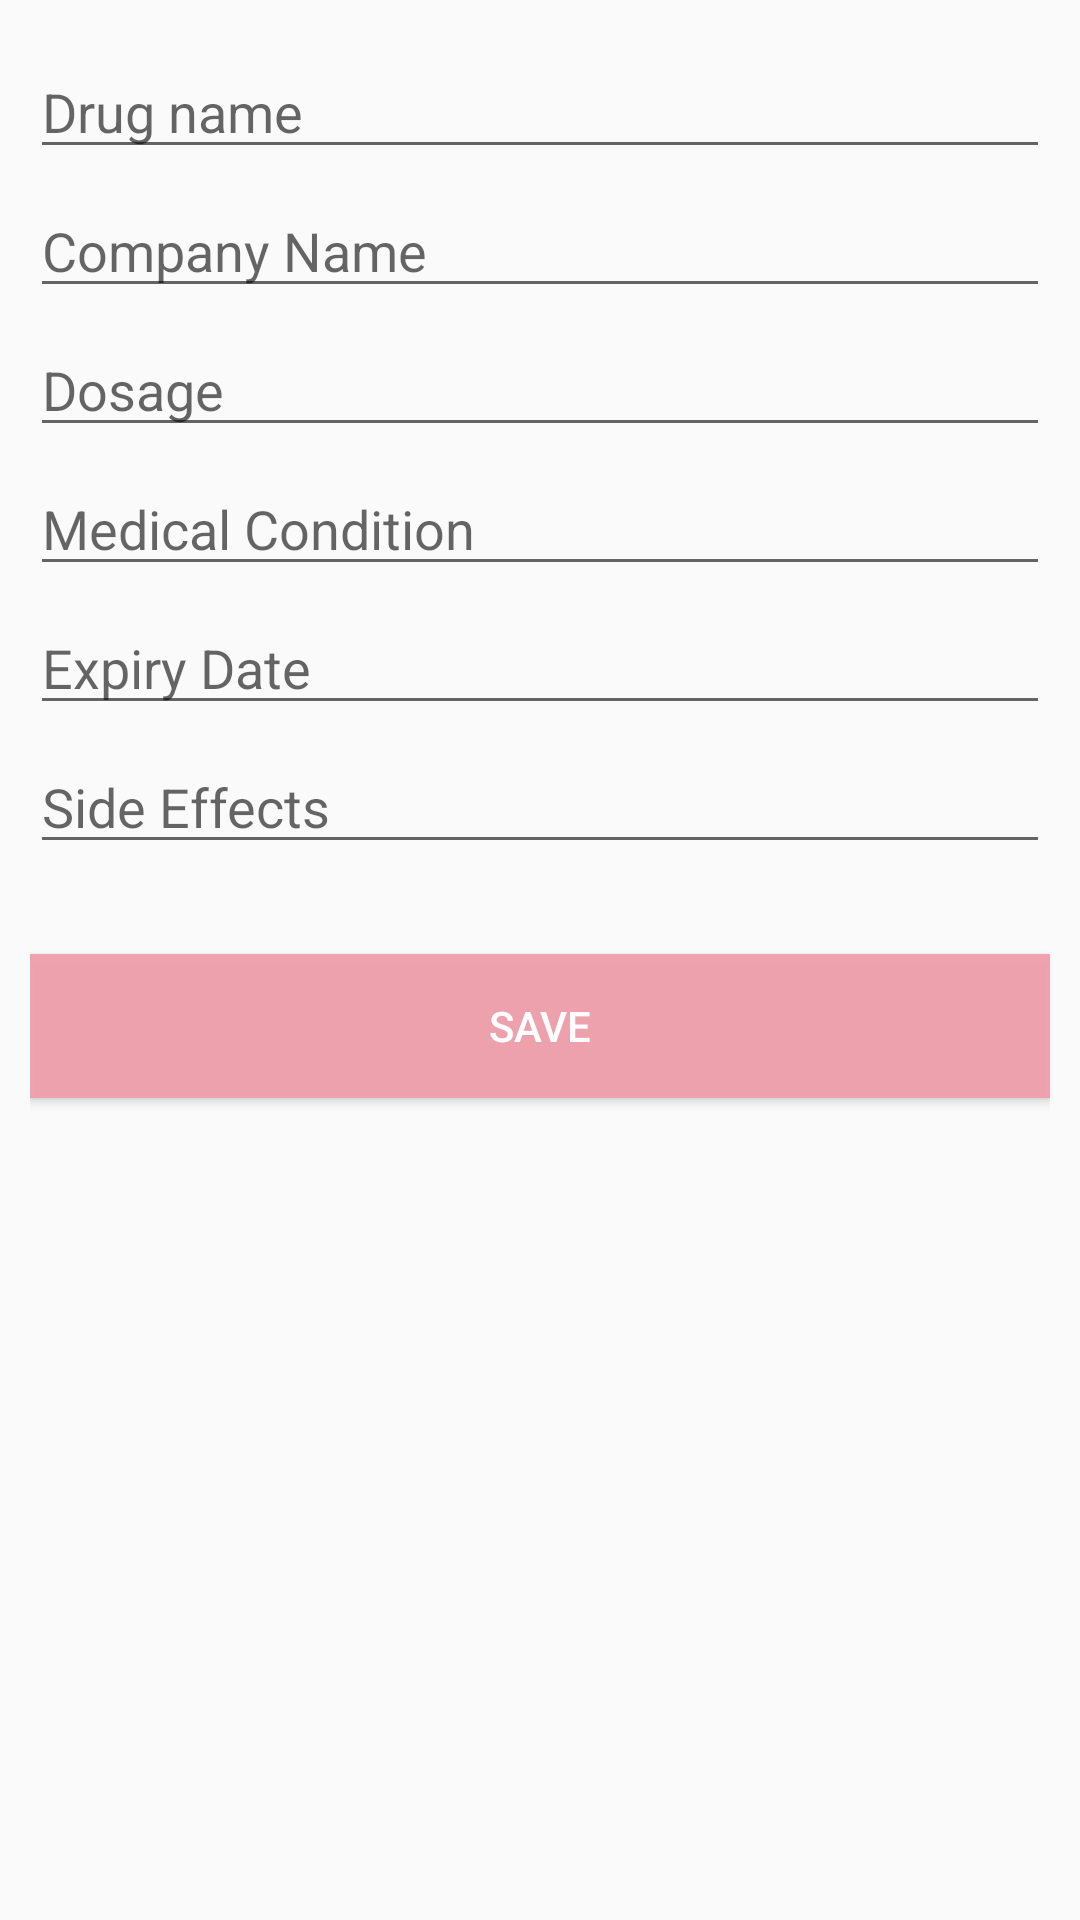

This screen was rendered from an Android layout file. Write that file and the resources it references.
<!-- AndroidManifest.xml: application theme AppTheme -->
<!-- res/layout/activity_doctor_information.xml -->
<?xml version="1.0" encoding="utf-8"?>
<LinearLayout xmlns:android="http://schemas.android.com/apk/res/android"
    xmlns:app="http://schemas.android.com/apk/res-auto"
    xmlns:tools="http://schemas.android.com/tools"
    android:layout_width="match_parent"
    android:layout_height="match_parent"
    android:orientation="vertical"
    android:padding="10dp"
    tools:context=".DoctorInformationActivity">


    <EditText
        android:layout_width="match_parent"
        android:layout_height="wrap_content"
        android:hint="Drug name"
        android:paddingTop="15dp"
        android:inputType="text"
        android:id="@+id/drugId"
        />

    <EditText
        android:layout_width="match_parent"
        android:layout_height="wrap_content"
        android:hint="Company Name"
        android:paddingTop="15dp"
        android:inputType="text"
        android:id="@+id/companyNameId"
        />

    <EditText
        android:layout_width="match_parent"
        android:layout_height="wrap_content"
        android:hint="Dosage"
        android:paddingTop="15dp"
        android:inputType="numberDecimal"
        android:id="@+id/dosageId"
        />

    <EditText
        android:layout_width="match_parent"
        android:layout_height="wrap_content"
        android:hint="Medical Condition"
        android:paddingTop="15dp"
        android:inputType="text"
        android:id="@+id/medicalConditionId"
        />

    <EditText
        android:layout_width="match_parent"
        android:layout_height="wrap_content"
        android:hint="Expiry Date"
        android:paddingTop="15dp"
        android:inputType="date"
        android:id="@+id/expiryDateId"
        />

    <EditText
        android:layout_width="match_parent"
        android:layout_height="wrap_content"
        android:hint="Side Effects"
        android:paddingTop="15dp"
        android:inputType="text"
        android:id="@+id/sideEffectsId"
        />

    <Button
        android:layout_width="match_parent"
        android:layout_height="wrap_content"
        android:text="SAVE"
        android:textColor="@color/colorWhite"
        android:background="@color/colorPink"
        android:layout_marginTop="30dp"
        android:id="@+id/saveButtonId"
        />

</LinearLayout>
<!-- resources referenced by this layout -->
<resources>
  <color name="colorPink">#F2F0A0AC</color>
  <color name="colorWhite">#FFFFFF</color>
  <style name="AppTheme" parent="Theme.AppCompat.Light.DarkActionBar">
          
          <item name="colorPrimary">@color/colorPrimary</item>
          <item name="colorPrimaryDark">@color/colorPrimaryDark</item>
          <item name="colorAccent">@color/colorPink</item>
      </style>
  <color name="colorPrimary">#F2F0A0AC</color>
  <color name="colorPrimaryDark">#F2F0A0AC</color>
</resources>
